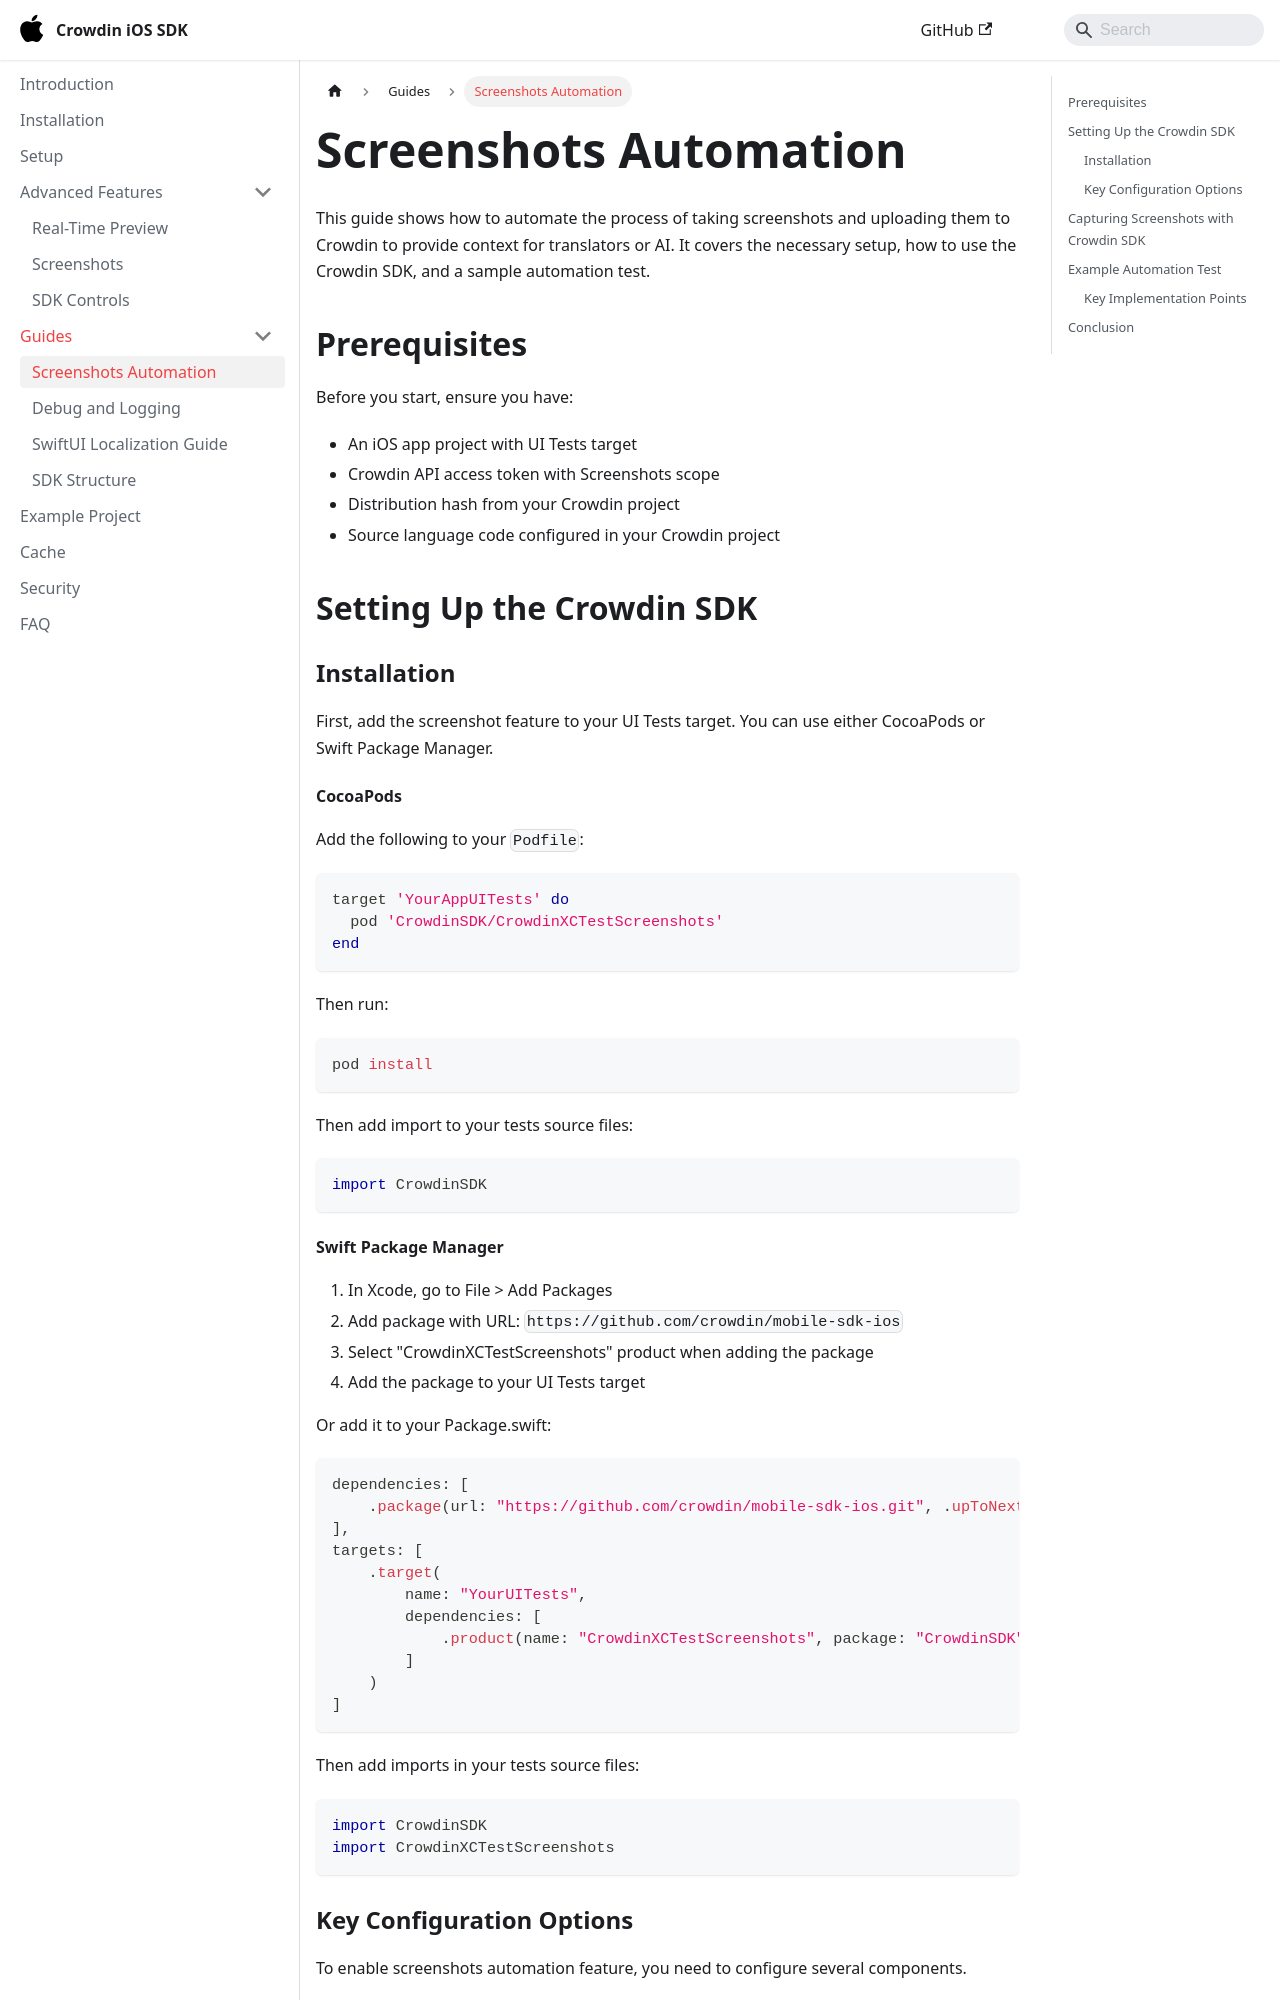

repository: crowdin/mobile-sdk-ios · page: guides/screenshots-automation/index.html · generator: docusaurus

---
description: Automate taking and uploading screenshots to Crowdin using the Crowdin SDK and XCUITest to provide visual context for translators.
---

# Screenshots Automation

This guide shows how to automate the process of taking screenshots and uploading them to Crowdin to provide context for translators or AI. It covers the necessary setup, how to use the Crowdin SDK, and a sample automation test.

## Prerequisites

Before you start, ensure you have:

- An iOS app project with UI Tests target
- Crowdin API access token with Screenshots scope
- Distribution hash from your Crowdin project
- Source language code configured in your Crowdin project

## Setting Up the Crowdin SDK

### Installation

First, add the screenshot feature to your UI Tests target. You can use either CocoaPods or Swift Package Manager.

#### CocoaPods

Add the following to your `Podfile`:

```ruby
target 'YourAppUITests' do
  pod 'CrowdinSDK/CrowdinXCTestScreenshots'
end
```

Then run:

```bash
pod install
```

Then add import to your tests source files:

```swift
import CrowdinSDK
```

#### Swift Package Manager

1. In Xcode, go to File > Add Packages
2. Add package with URL: `https://github.com/crowdin/mobile-sdk-ios`
3. Select "CrowdinXCTestScreenshots" product when adding the package
4. Add the package to your UI Tests target

Or add it to your Package.swift:

```swift
dependencies: [
    .package(url: "https://github.com/crowdin/mobile-sdk-ios.git", .upToNextMajor(from: "1.16.1"))
],
targets: [
    .target(
        name: "YourUITests",
        dependencies: [
            .product(name: "CrowdinXCTestScreenshots", package: "CrowdinSDK")
        ]
    )
]
```

Then add imports in your tests source files:

```swift
import CrowdinSDK
import CrowdinXCTestScreenshots
```

### Key Configuration Options

To enable screenshots automation feature, you need to configure several components.

:::note Notes
- To enable screenshot tagging, you need to set up the SDK in the UI tests and in the app with the same localization. The localization should be present in the target languages of your Crowdin project.
- Before you can test your application with UI tests, you need to set it up with the localization you want to test.
:::
